10-way image classification set "new_images_split" from GitHub (AdiArtifice/Music-Genre-Classification); label vocabulary: blues, classical, country, disco, hip-hop, jazz, metal, pop, reggae, rock.

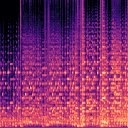
Label: classical

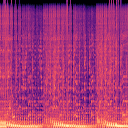
Label: disco

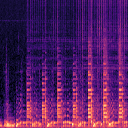
Label: jazz

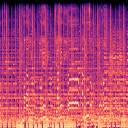
Label: country

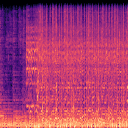
Label: metal

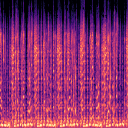
Label: reggae
